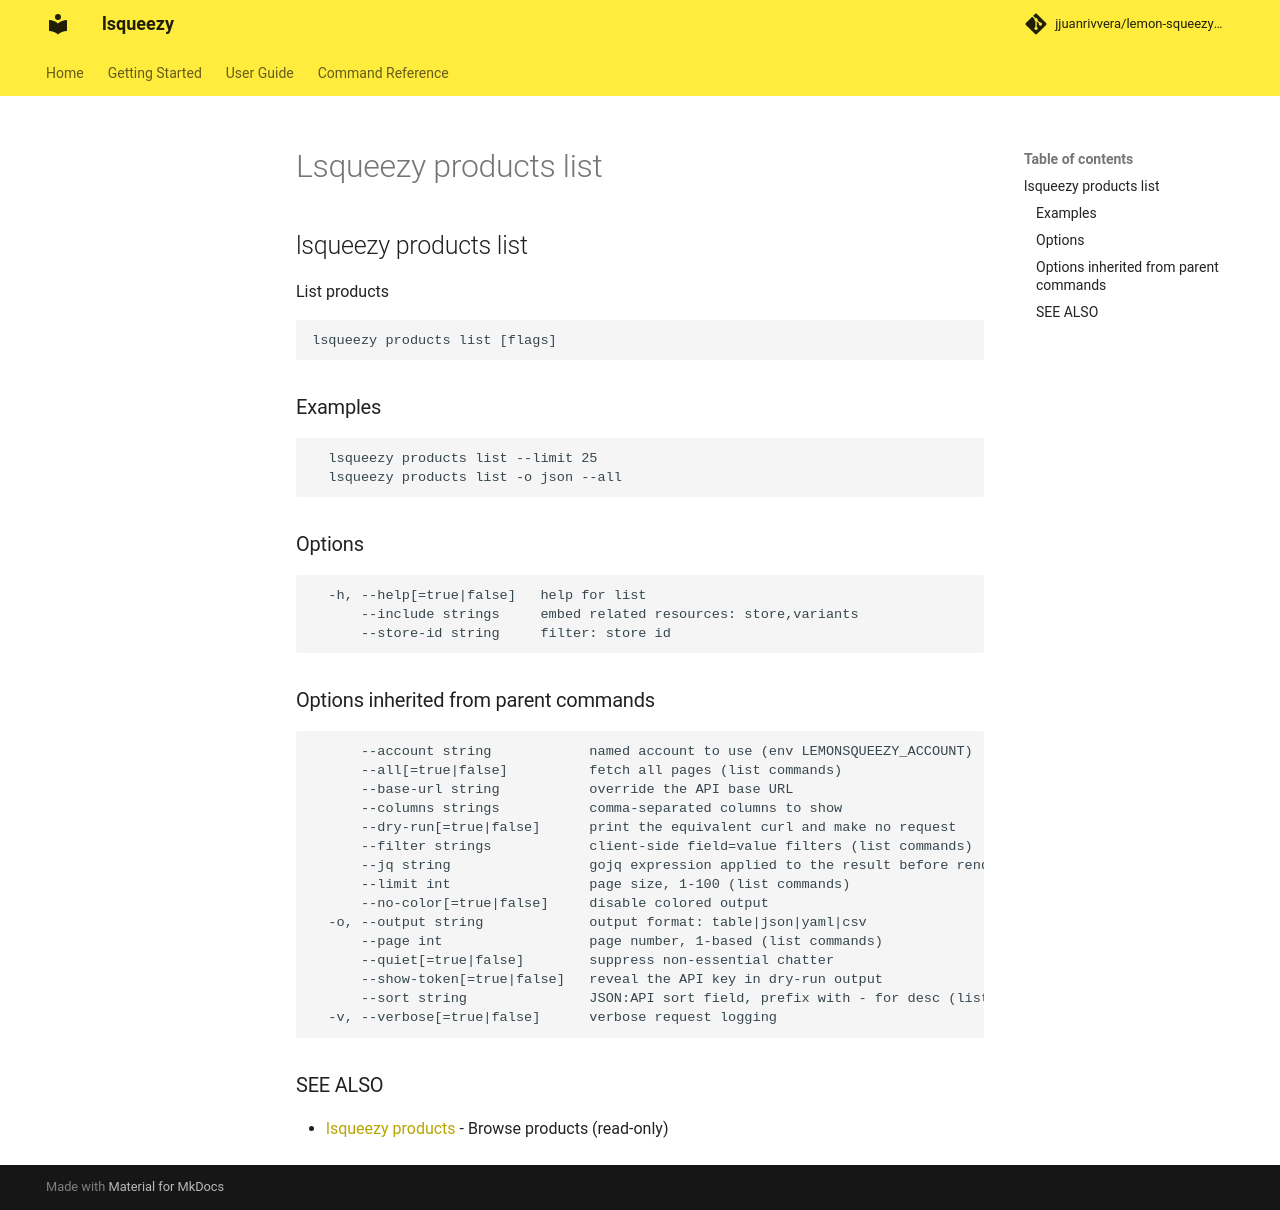

repository: jjuanrivvera/lemon-squeezy-cli · page: commands/lsqueezy_products_list/index.html · generator: mkdocs

## lsqueezy products list

List products

```
lsqueezy products list [flags]
```

### Examples

```
  lsqueezy products list --limit 25
  lsqueezy products list -o json --all
```

### Options

```
  -h, --help[=true|false]   help for list
      --include strings     embed related resources: store,variants
      --store-id string     filter: store id
```

### Options inherited from parent commands

```
      --account string            named account to use (env LEMONSQUEEZY_ACCOUNT)
      --all[=true|false]          fetch all pages (list commands)
      --base-url string           override the API base URL
      --columns strings           comma-separated columns to show
      --dry-run[=true|false]      print the equivalent curl and make no request
      --filter strings            client-side field=value filters (list commands)
      --jq string                 gojq expression applied to the result before rendering
      --limit int                 page size, 1-100 (list commands)
      --no-color[=true|false]     disable colored output
  -o, --output string             output format: table|json|yaml|csv
      --page int                  page number, 1-based (list commands)
      --quiet[=true|false]        suppress non-essential chatter
      --show-token[=true|false]   reveal the API key in dry-run output
      --sort string               JSON:API sort field, prefix with - for desc (list commands)
  -v, --verbose[=true|false]      verbose request logging
```

### SEE ALSO

* [lsqueezy products](lsqueezy_products.md)	 - Browse products (read-only)
